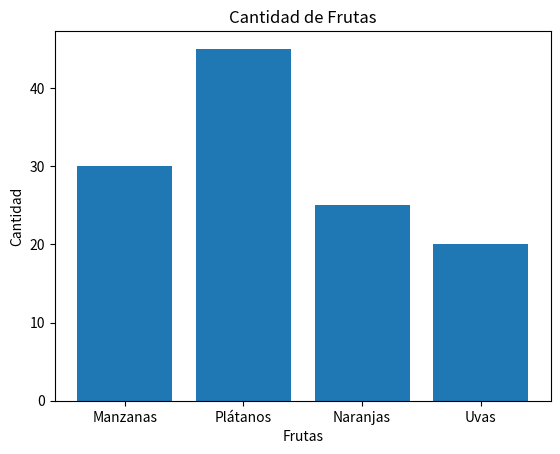

Reproduce this figure in Python.
import matplotlib.pyplot as plt

# Datos de ejemplo
etiquetas = ['Manzanas', 'Plátanos', 'Naranjas', 'Uvas']
valores = [30, 45, 25, 20]

# Crear el gráfico de barras
plt.bar(etiquetas, valores)

# Agregar etiquetas y título
plt.xlabel('Frutas')
plt.ylabel('Cantidad')
plt.title('Cantidad de Frutas')

# Mostrar el gráfico
plt.show()